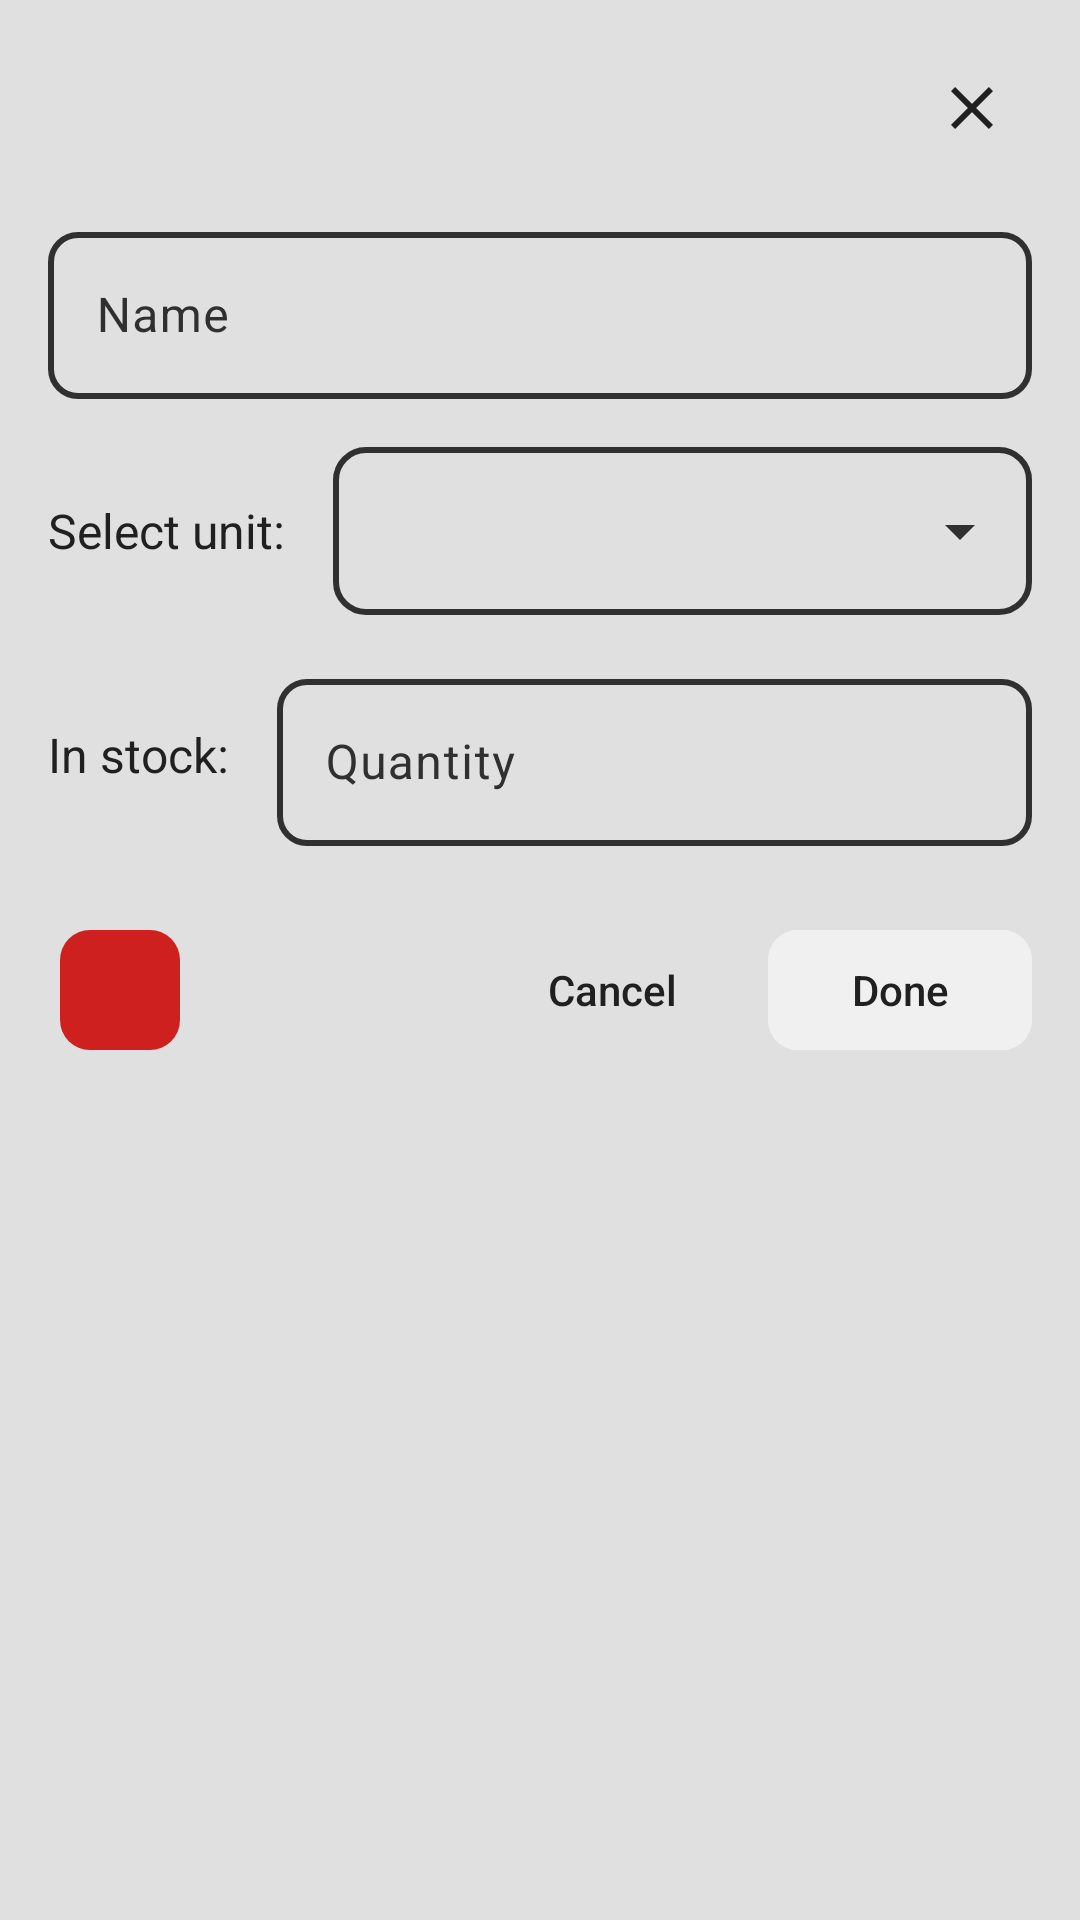

This screen was rendered from an Android layout file. Write that file and the resources it references.
<!-- AndroidManifest.xml: application theme Theme.Viktus -->
<!-- res/layout/dialog_stock.xml -->
<?xml version="1.0" encoding="utf-8"?>
<LinearLayout xmlns:android="http://schemas.android.com/apk/res/android"
    xmlns:app="http://schemas.android.com/apk/res-auto"
    android:layout_width="match_parent"
    android:layout_height="wrap_content"
    android:orientation="vertical"
    android:padding="16dp"
    android:background="@color/app_background">

    <LinearLayout
        android:layout_width="match_parent"
        android:layout_height="wrap_content">

        <TextView
            android:id="@+id/dialog_title"
            android:layout_width="0dp"
            android:layout_height="wrap_content"
            android:layout_weight="1"
            android:layout_gravity="center_vertical"
            android:textSize="22sp"
            android:textStyle="bold"
            android:textColor="@color/text_primary"
            android:maxLines="1"
            android:ellipsize="end" />

        <ImageButton
            android:id="@+id/btn_close"
            android:layout_width="40dp"
            android:layout_height="40dp"
            android:background="?attr/selectableItemBackgroundBorderless"
            android:contentDescription="@string/close"
            android:src="@drawable/ic_close"
            app:tint="@color/text_primary"/>
    </LinearLayout>

    
    <com.google.android.material.textfield.TextInputLayout
        android:id="@+id/layout_name"
        style="@style/App.Input"
        android:layout_width="match_parent"
        android:layout_height="wrap_content"
        android:layout_marginTop="16dp"
        android:hint="@string/name"
        android:textColorHint="@color/text_secondary">

        <com.google.android.material.textfield.TextInputEditText
            android:id="@+id/input_name"
            android:layout_width="match_parent"
            android:layout_height="wrap_content"
            android:inputType="textCapSentences"
            android:singleLine="true"
            android:textColor="@color/text_primary"/>
    </com.google.android.material.textfield.TextInputLayout>

    <LinearLayout
        android:layout_width="match_parent"
        android:layout_height="wrap_content">

        <TextView
            android:id="@+id/unit_selection"
            android:layout_width="wrap_content"
            android:layout_height="wrap_content"
            android:layout_gravity="center_vertical"
            android:layout_marginEnd="16dp"
            android:layout_marginTop="8dp"
            android:text="@string/unit"
            android:textSize="16sp"
            android:textColor="@color/text_primary" />

        <Spinner
            android:id="@+id/spinner_unit"
            android:layout_width="match_parent"
            android:layout_height="56dp"
            android:layout_marginTop="16dp"
            android:background="@drawable/bg_spinner"
            android:dropDownVerticalOffset="60dp"
            android:popupBackground="@drawable/bg_spinner_popup"
            android:spinnerMode="dropdown" />
    </LinearLayout>

    <LinearLayout
        android:layout_width="match_parent"
        android:layout_height="wrap_content"
        android:orientation="horizontal">

        <TextView
            android:id="@+id/stock_text"
            android:layout_width="wrap_content"
            android:layout_height="wrap_content"
            android:layout_gravity="center_vertical"
            android:layout_marginEnd="16dp"
            android:layout_marginTop="8dp"
            android:text="@string/in_stock"
            android:textSize="16sp"
            android:textColor="@color/text_primary" />


        
        <com.google.android.material.textfield.TextInputLayout
            android:id="@+id/layout_quantity"
            style="@style/App.Input"
            android:layout_width="match_parent"
            android:layout_height="wrap_content"
            android:layout_marginTop="16dp"
            android:hint="@string/quantity"
            android:textColorHint="@color/text_secondary">

            <com.google.android.material.textfield.TextInputEditText
                android:id="@+id/input_quantity"
                android:layout_width="match_parent"
                android:layout_height="wrap_content"
                android:inputType="numberDecimal"
                android:singleLine="true"
                android:textColor="@color/text_primary"/>
        </com.google.android.material.textfield.TextInputLayout>

        <com.google.android.material.button.MaterialButtonToggleGroup
            android:id="@+id/toggle_available"
            android:layout_width="match_parent"
            android:layout_height="wrap_content"
            android:layout_marginTop="16dp"
            android:visibility="gone"
            app:selectionRequired="true"
            app:singleSelection="true">

            <com.google.android.material.button.MaterialButton
                android:id="@+id/btn_yes"
                style="@style/Widget.Material3.Button.OutlinedButton"
                android:layout_width="0dp"
                android:layout_height="wrap_content"
                android:layout_weight="1"
                android:text="@string/yes"
                app:cornerRadius="10dp"
                android:letterSpacing="0"
                app:strokeWidth="0dp"
                app:backgroundTint="@color/toggle_background"
                android:textColor="@color/toggle_text"
                app:strokeColor="@color/fab_background" />

            <com.google.android.material.button.MaterialButton
                android:id="@+id/btn_no"
                style="@style/Widget.Material3.Button.OutlinedButton"
                android:layout_width="0dp"
                android:layout_height="wrap_content"
                android:layout_weight="1"
                android:text="@string/no"
                app:cornerRadius="10dp"
                android:letterSpacing="0"
                app:strokeWidth="0dp"
                app:backgroundTint="@color/toggle_background"
                android:textColor="@color/toggle_text"
                app:strokeColor="@color/fab_background" />
        </com.google.android.material.button.MaterialButtonToggleGroup>
    </LinearLayout>

    
    <LinearLayout
        android:layout_width="match_parent"
        android:layout_height="wrap_content"
        android:layout_marginTop="24dp"
        android:gravity="center_vertical"
        android:orientation="horizontal">

        <com.google.android.material.button.MaterialButton
            android:id="@+id/btn_delete"
            style="@style/App.MaterialButton.RoundRect"
            android:layout_width="48dp"
            android:layout_height="48dp"
            app:iconGravity="textStart"
            app:icon="@drawable/ic_trash"
            app:backgroundTint="@color/danger"
            app:iconTint="@color/white"
            app:rippleColor="@color/fab_ripple" />

        <View
            android:layout_width="0dp"
            android:layout_height="0dp"
            android:layout_weight="1" />

        <com.google.android.material.button.MaterialButton
            android:id="@+id/btn_cancel"
            style="@style/Widget.MaterialComponents.Button.TextButton"
            android:layout_width="wrap_content"
            android:layout_height="wrap_content"
            android:text="@string/cancel"
            android:textAllCaps="false"
            android:letterSpacing="0"
            android:textColor="@color/text_primary"
            app:rippleColor="@color/fab_ripple"/>

        <com.google.android.material.button.MaterialButton
            android:id="@+id/btn_confirm"
            android:layout_width="wrap_content"
            android:layout_height="wrap_content"
            android:layout_marginStart="8dp"
            app:cornerRadius="10dp"
            android:text="@string/done"
            android:textAllCaps="false"
            android:letterSpacing="0"
            android:textColor="@color/fab_icon"
            android:backgroundTint="@color/fab_background"
            app:rippleColor="@color/fab_ripple"/>
    </LinearLayout>
</LinearLayout>
<!-- resources referenced by this layout -->
<resources>
  <color name="app_background">@color/white</color>
  <color name="danger">@color/red</color>
  <color name="fab_background">@color/very_white</color>
  <color name="fab_icon">@color/black</color>
  <color name="fab_ripple">@color/light_gray</color>
  <color name="text_primary">@color/black</color>
  <color name="text_secondary">@color/dark_gray</color>
  <color name="white">#e0e0e0</color>
  <!-- drawable bg_spinner (drawable) -->
  <?xml version="1.0" encoding="utf-8"?>
  <layer-list xmlns:android="http://schemas.android.com/apk/res/android">
  <item>
      <shape android:shape="rectangle">
          <solid android:color="@android:color/transparent" />
          <stroke android:width="2dp" android:color="@color/text_secondary" />
          <corners android:radius="10dp" />
      </shape>
  </item>
  <item
      android:width="24dp"
      android:height="24dp"
      android:drawable="@drawable/ic_arrow_dropdown"
      android:end="12dp"
      android:gravity="center_vertical|end" />
  </layer-list>
  <!-- drawable ic_close (drawable) -->
  <vector xmlns:android="http://schemas.android.com/apk/res/android" android:height="24dp" android:tint="?attr/colorControlNormal" android:viewportHeight="24" android:viewportWidth="24" android:width="24dp">
        
      <path android:fillColor="@android:color/white" android:pathData="M19,6.41L17.59,5 12,10.59 6.41,5 5,6.41 10.59,12 5,17.59 6.41,19 12,13.41 17.59,19 19,17.59 13.41,12z"/>
      
  </vector>
  <string name="cancel">Cancel</string>
  <string name="close">Close</string>
  <string name="done">Done</string>
  <string name="in_stock">In stock:</string>
  <string name="name">Name</string>
  <string name="no">No</string>
  <string name="quantity">Quantity</string>
  <string name="unit">Select unit:</string>
  <string name="yes">Yes</string>
  <style name="App.Input" parent="Widget.Material3.TextInputLayout.OutlinedBox">
          <item name="boxCornerRadiusBottomEnd">10dp</item>
          <item name="boxCornerRadiusBottomStart">10dp</item>
          <item name="boxCornerRadiusTopEnd">10dp</item>
          <item name="boxCornerRadiusTopStart">10dp</item>
          <item name="boxStrokeWidth">2dp</item>
          <item name="boxStrokeWidthFocused">3dp</item>
          <item name="boxStrokeColor">@color/input_stroke</item>
          <item name="boxStrokeErrorColor">@color/danger</item>
          <item name="hintTextColor">@color/text_primary</item>
          <item name="cursorColor">@color/text_primary</item>
          <item name="errorTextColor">@color/danger</item>
          <item name="cursorErrorColor">@color/danger</item>item&gt;
      </style>
  <style name="App.MaterialButton.RoundRect" parent="Widget.Material3.Button.IconButton.Filled">
          <item name="cornerRadius">10dp</item>
          <item name="iconSize">26sp</item>
      </style>
  <style name="Theme.Viktus" parent="Base.Theme.Viktus" />
  <color name="red">#cf2020</color>
  <color name="very_white">#f0f0f0</color>
  <color name="black">#202020</color>
  <color name="light_gray">#d0d0d0</color>
  <color name="dark_gray">#303030</color>
  <!-- drawable ic_arrow_dropdown (drawable) -->
  <?xml version="1.0" encoding="utf-8"?>
  <vector xmlns:android="http://schemas.android.com/apk/res/android" android:width="24dp" android:height="24dp" android:viewportWidth="24" android:viewportHeight="24">
  <path
      android:fillColor="@color/text_secondary"
      android:pathData="M7,10l5,5l5,-5z" />
  </vector>
  <style name="Base.Theme.Viktus" parent="Theme.Material3.DayNight.NoActionBar">
          <item name="android:colorBackground">@color/app_background</item>
          <item name="colorSurface">@color/app_surface</item>
      </style>
  <color name="app_surface">@color/light_gray</color>
</resources>
